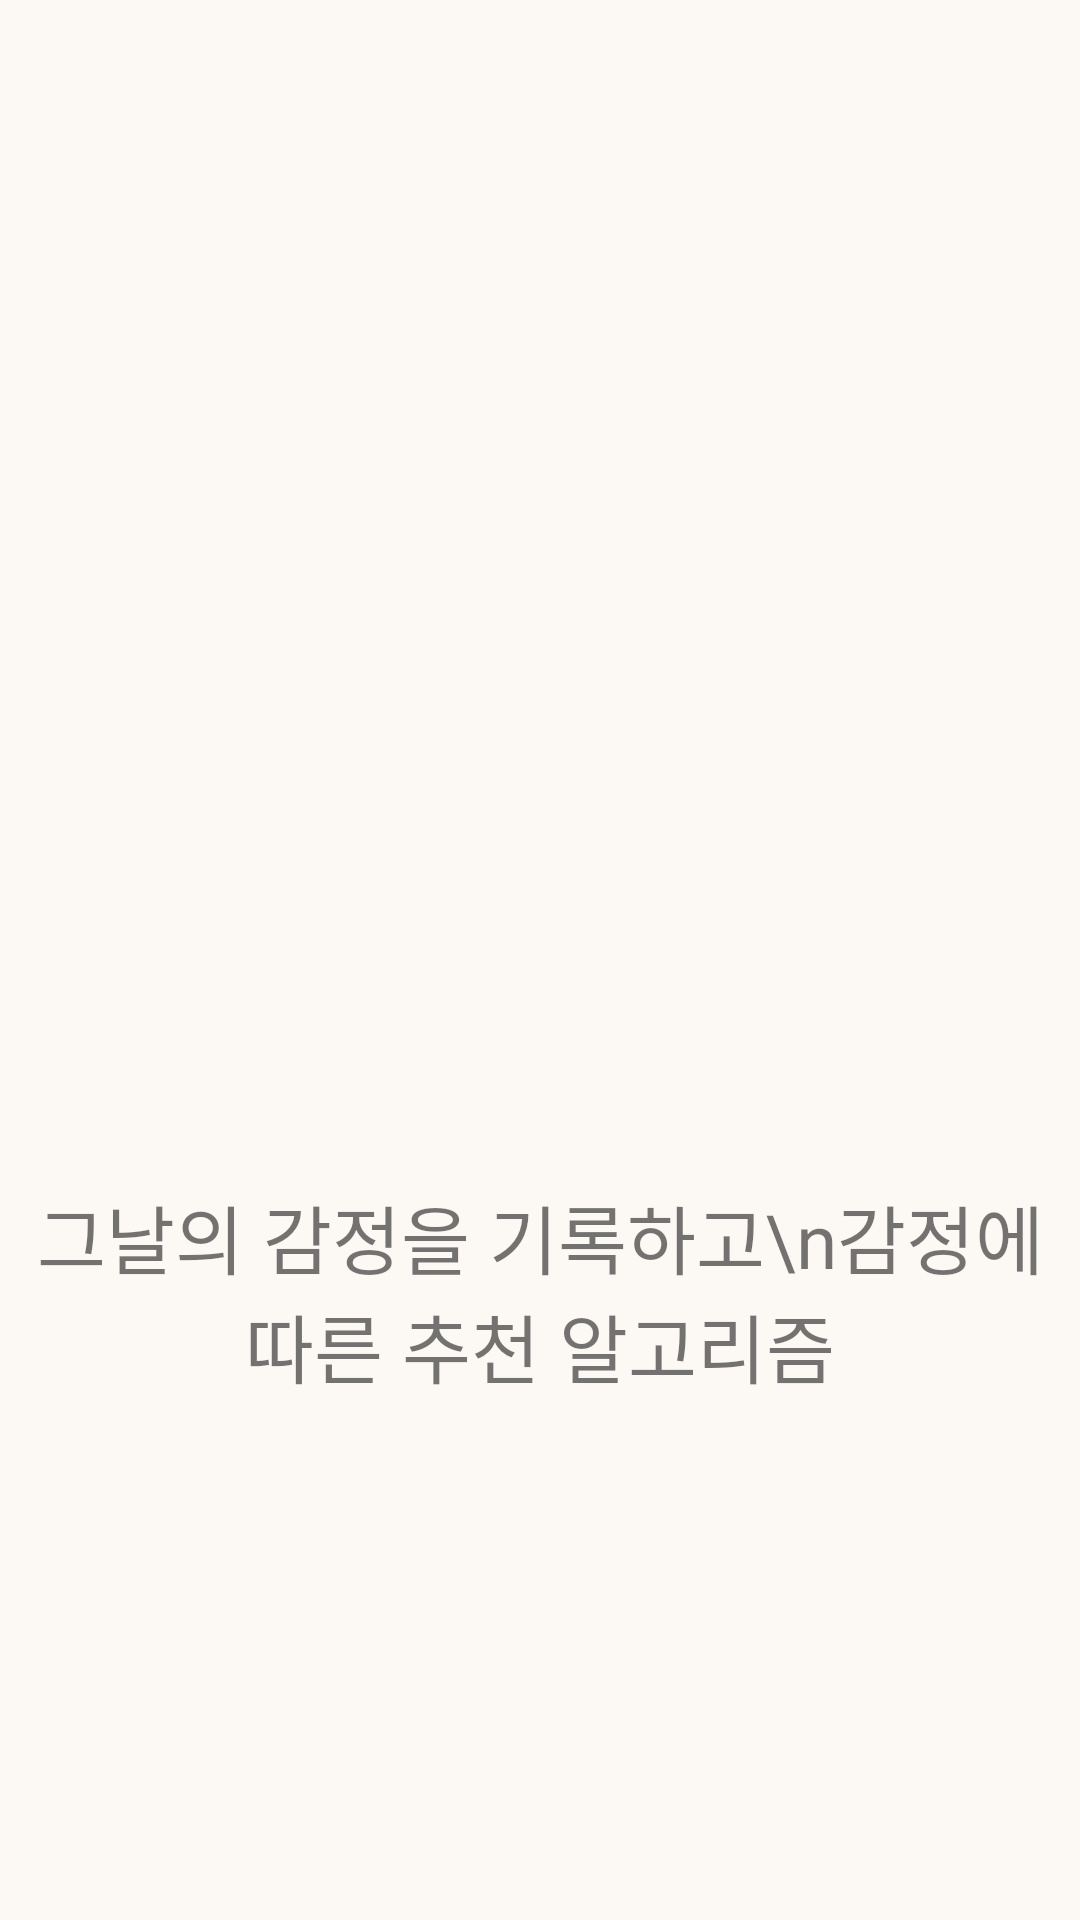

Produce the Android XML layout that renders to this screen, including the resource entries it uses.
<!-- AndroidManifest.xml: application theme Theme.MainProjects -->
<!-- res/layout/activity_intro.xml -->
<?xml version="1.0" encoding="utf-8"?>
<androidx.constraintlayout.widget.ConstraintLayout xmlns:android="http://schemas.android.com/apk/res/android"
    xmlns:app="http://schemas.android.com/apk/res-auto"
    xmlns:tools="http://schemas.android.com/tools"
    android:layout_width="match_parent"
    android:layout_height="match_parent"
    android:background="#FCF9F5"
    tools:context=".IntroActivity">

    <ImageView
        android:id="@+id/imageView4"
        android:layout_width="140dp"
        android:layout_height="140dp"
        android:layout_gravity="center"
        android:layout_marginTop="224dp"
        android:src="@drawable/logo"
        app:layout_constraintEnd_toEndOf="parent"
        app:layout_constraintHorizontal_bias="0.498"
        app:layout_constraintStart_toStartOf="parent"
        app:layout_constraintTop_toTopOf="parent"
        tools:ignore="MissingConstraints" />

    <TextView
        android:id="@+id/textView14"
        android:layout_width="wrap_content"
        android:layout_height="wrap_content"
        android:layout_marginTop="30dp"
        android:fontFamily="@font/omyu_pretty"
        android:text="그날의 감정을 기록하고\n감정에 따른 추천 알고리즘"
        android:textAlignment="center"
        android:textSize="25dp"
        app:layout_constraintEnd_toEndOf="parent"
        app:layout_constraintHorizontal_bias="0.498"
        app:layout_constraintStart_toStartOf="parent"
        app:layout_constraintTop_toBottomOf="@+id/imageView4"
/>

</androidx.constraintlayout.widget.ConstraintLayout>
<!-- resources referenced by this layout -->
<resources>
  <style name="Theme.MainProjects" parent="Theme.MaterialComponents.DayNight.DarkActionBar">
          
          <item name="colorPrimary">@color/purple_500</item>
          <item name="colorPrimaryVariant">@color/purple_700</item>
          <item name="colorOnPrimary">@color/white</item>
          
          <item name="colorSecondary">@color/teal_200</item>
          <item name="colorSecondaryVariant">@color/teal_700</item>
          <item name="colorOnSecondary">@color/black</item>
          
          <item name="android:statusBarColor" tools:targetApi="21">?attr/colorPrimaryVariant</item>
          
      </style>
  <!-- not gathered from this repository: default colours our renderer supplied (Android Studio template values) -->
  <color name="purple_500">#FF6200EE</color>
  <color name="purple_700">#FF3700B3</color>
  <color name="teal_200">#FF03DAC5</color>
  <color name="teal_700">#FF018786</color>
  <color name="black">#FF000000</color>
  <color name="white">#FFFFFFFF</color>
</resources>
